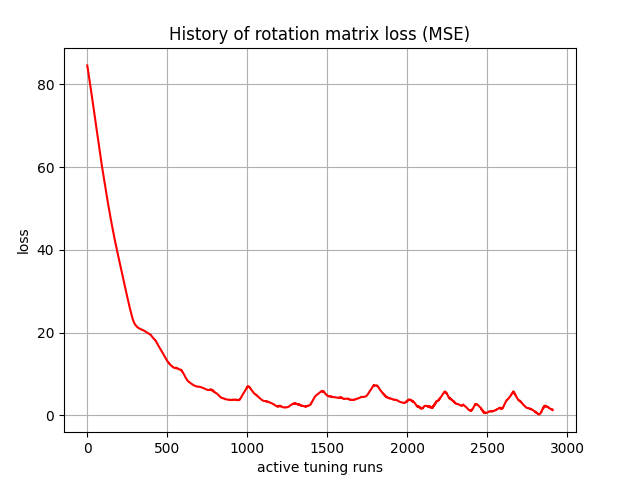

Source data for this figure (header and first rows):
, 0
0, 84.56
1, 84.11
2, 84.02
3, 83.93
4, 83.55
5, 83.17
6, 83.02
7, 82.87
8, 82.53
9, 82.19
10, 82
11, 81.81
12, 81.51
13, 81.2
14, 80.98
15, 80.76
16, 80.47
17, 80.18
18, 79.95
19, 79.72
20, 79.43
21, 79.15
22, 78.9
23, 78.66
24, 78.38
25, 78.1
26, 77.85
27, 77.6
28, 77.32
29, 77.05
30, 76.79
31, 76.53
32, 76.26
33, 75.98
34, 75.72
35, 75.45
36, 75.18
37, 74.91
38, 74.64
39, 74.37
40, 74.1
41, 73.83
42, 73.56
43, 73.29
44, 73.01
45, 72.74
46, 72.47
47, 72.2
48, 71.92
49, 71.65
50, 71.38
51, 71.1
52, 70.83
53, 70.55
54, 70.28
55, 70.01
56, 69.73
57, 69.46
58, 69.18
59, 68.91
... 2,850 more rows
